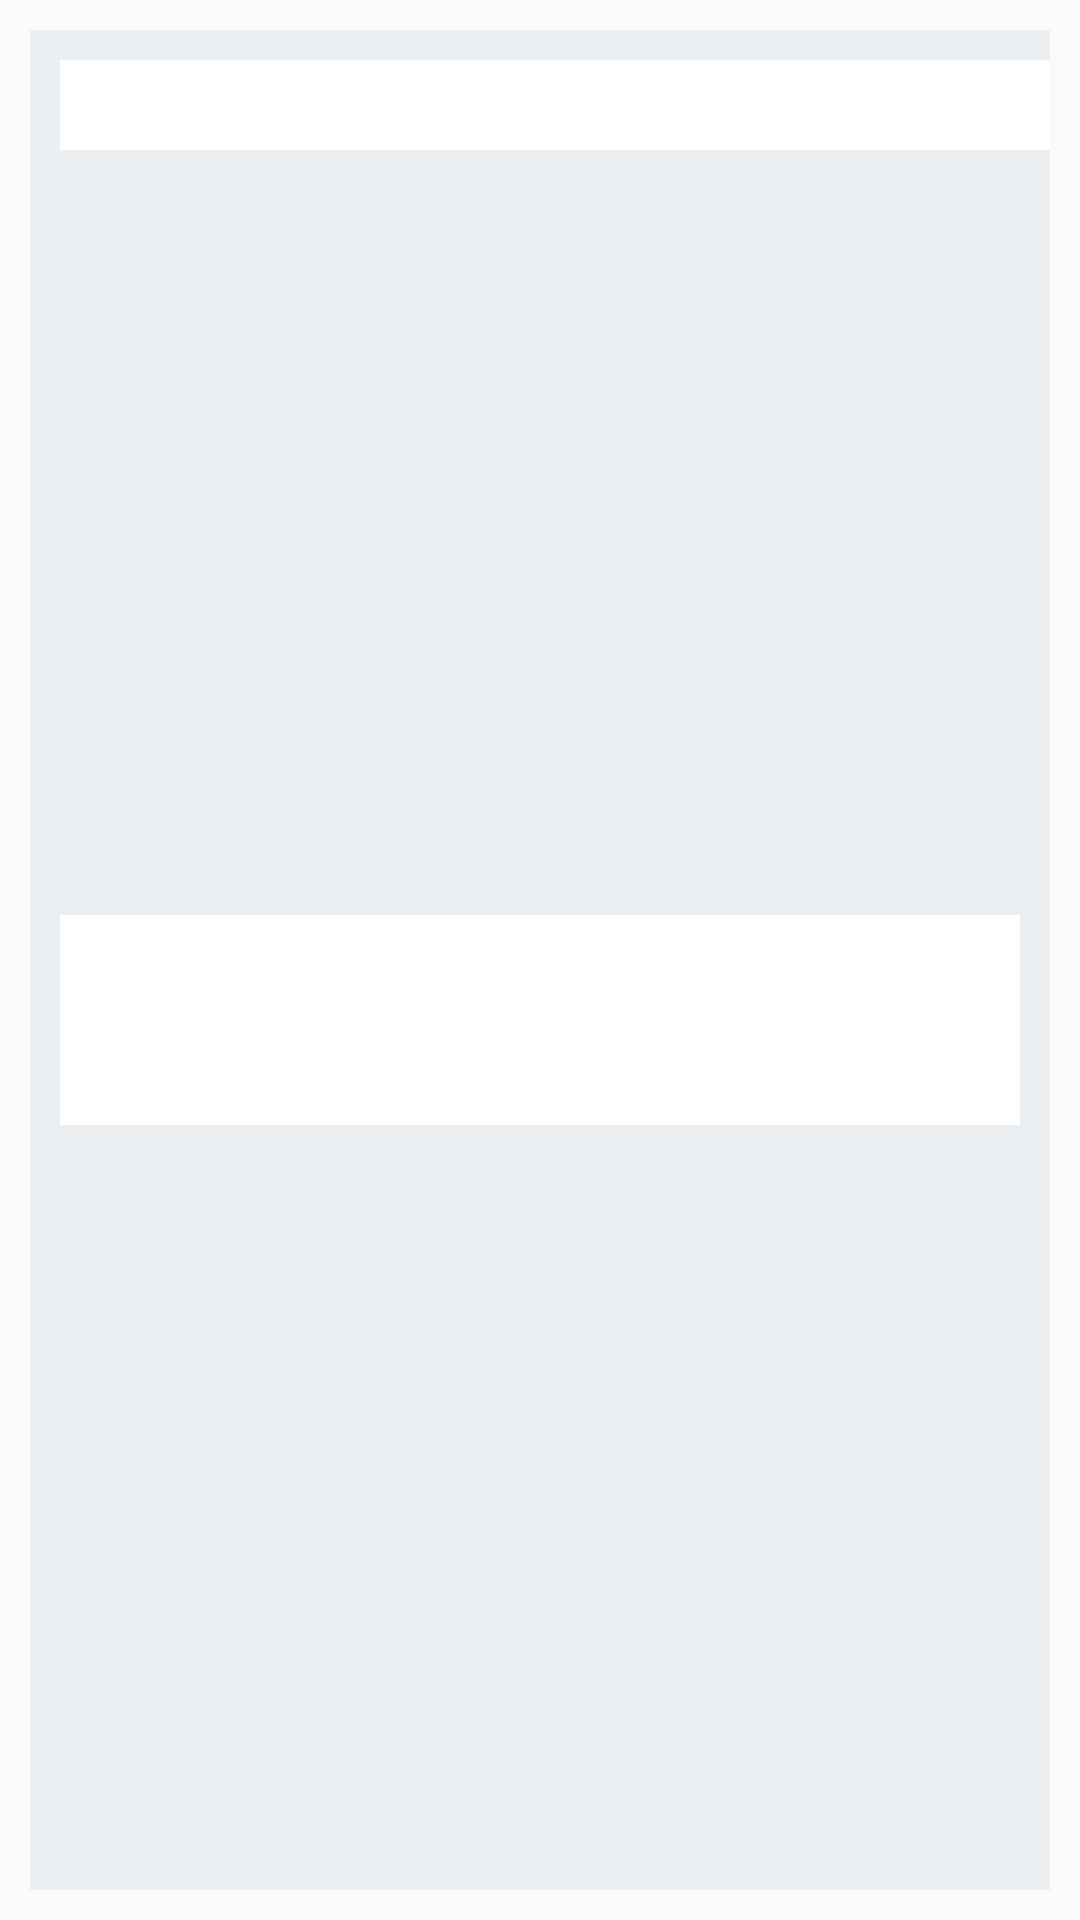

This screen was rendered from an Android layout file. Write that file and the resources it references.
<!-- AndroidManifest.xml: application theme Theme.TODOApp -->
<!-- res/layout/task_item.xml -->
<?xml version="1.0" encoding="utf-8"?>
<androidx.constraintlayout.widget.ConstraintLayout
    xmlns:android="http://schemas.android.com/apk/res/android"
    xmlns:app="http://schemas.android.com/apk/res-auto"
    xmlns:tools="http://schemas.android.com/tools"
    android:layout_width="match_parent"
    android:layout_height="wrap_content"
    app:layout_constraintBottom_toBottomOf="parent"
    app:layout_constraintEnd_toEndOf="parent"
    app:layout_constraintStart_toStartOf="parent"
    app:layout_constraintTop_toTopOf="parent"
    >

    <androidx.constraintlayout.widget.ConstraintLayout
        android:layout_width="match_parent"
        android:layout_height="match_parent"
        android:layout_margin="10dp"
        android:background="@color/blue_grey"
        app:layout_constraintCircleRadius="10dp"
        app:layout_constraintBottom_toBottomOf="parent"
        app:layout_constraintTop_toTopOf="parent"
        tools:layout_editor_absoluteX="10dp">


        <TextView
            android:id="@+id/tv_category"
            android:layout_width="200dp"
            android:layout_height="30dp"
            android:layout_margin="10dp"
            android:background="@color/blue_grey_light"
            android:gravity="center"
            android:textStyle="bold"
            app:layout_constraintStart_toStartOf="parent"
            app:layout_constraintTop_toTopOf="parent" />

        <TextView
            android:id="@+id/tv_data"
            android:layout_width="150dp"
            android:layout_height="30dp"
            android:layout_margin="10dp"
            android:background="@color/blue_grey_light"
            android:gravity="center"
            android:textStyle="bold"
            app:layout_constraintEnd_toEndOf="parent"
            app:layout_constraintStart_toEndOf="@+id/tv_category"
            app:layout_constraintTop_toTopOf="parent" />

        <TextView
            android:id="@+id/tv_name"
            android:layout_width="match_parent"
            android:layout_height="70dp"
            android:layout_margin="10dp"
            android:background="@color/blue_grey_light"
            android:gravity="start"
            app:layout_constraintBottom_toBottomOf="parent"
            app:layout_constraintEnd_toEndOf="parent"
            app:layout_constraintStart_toStartOf="parent"
            app:layout_constraintTop_toBottomOf="@+id/tv_category" />



    </androidx.constraintlayout.widget.ConstraintLayout>


</androidx.constraintlayout.widget.ConstraintLayout>
<!-- resources referenced by this layout -->
<resources>
  <color name="blue_grey">#eceff1</color>
  <color name="blue_grey_light">#ffffff</color>
  <style name="Theme.TODOApp" parent="Theme.AppCompat.DayNight.DarkActionBar">
          
          <item name="colorPrimary">@color/purple_500</item>
          <item name="colorPrimaryVariant">@color/purple_700</item>
          <item name="colorOnPrimary">@color/white</item>
          
          <item name="colorSecondary">@color/teal_200</item>
          <item name="colorSecondaryVariant">@color/teal_700</item>
          <item name="colorOnSecondary">@color/black</item>
          
          <item name="android:statusBarColor" tools:targetApi="l">?attr/colorPrimaryVariant</item>
          
  
          <item name="windowActionBar">false</item>
          <item name="windowNoTitle">true</item>
  
      </style>
  <color name="purple_500">#FF6200EE</color>
  <color name="purple_700">#FF3700B3</color>
  <color name="white">#FFFFFFFF</color>
  <color name="teal_200">#FF03DAC5</color>
  <color name="teal_700">#FF018786</color>
  <color name="black">#FF000000</color>
</resources>
